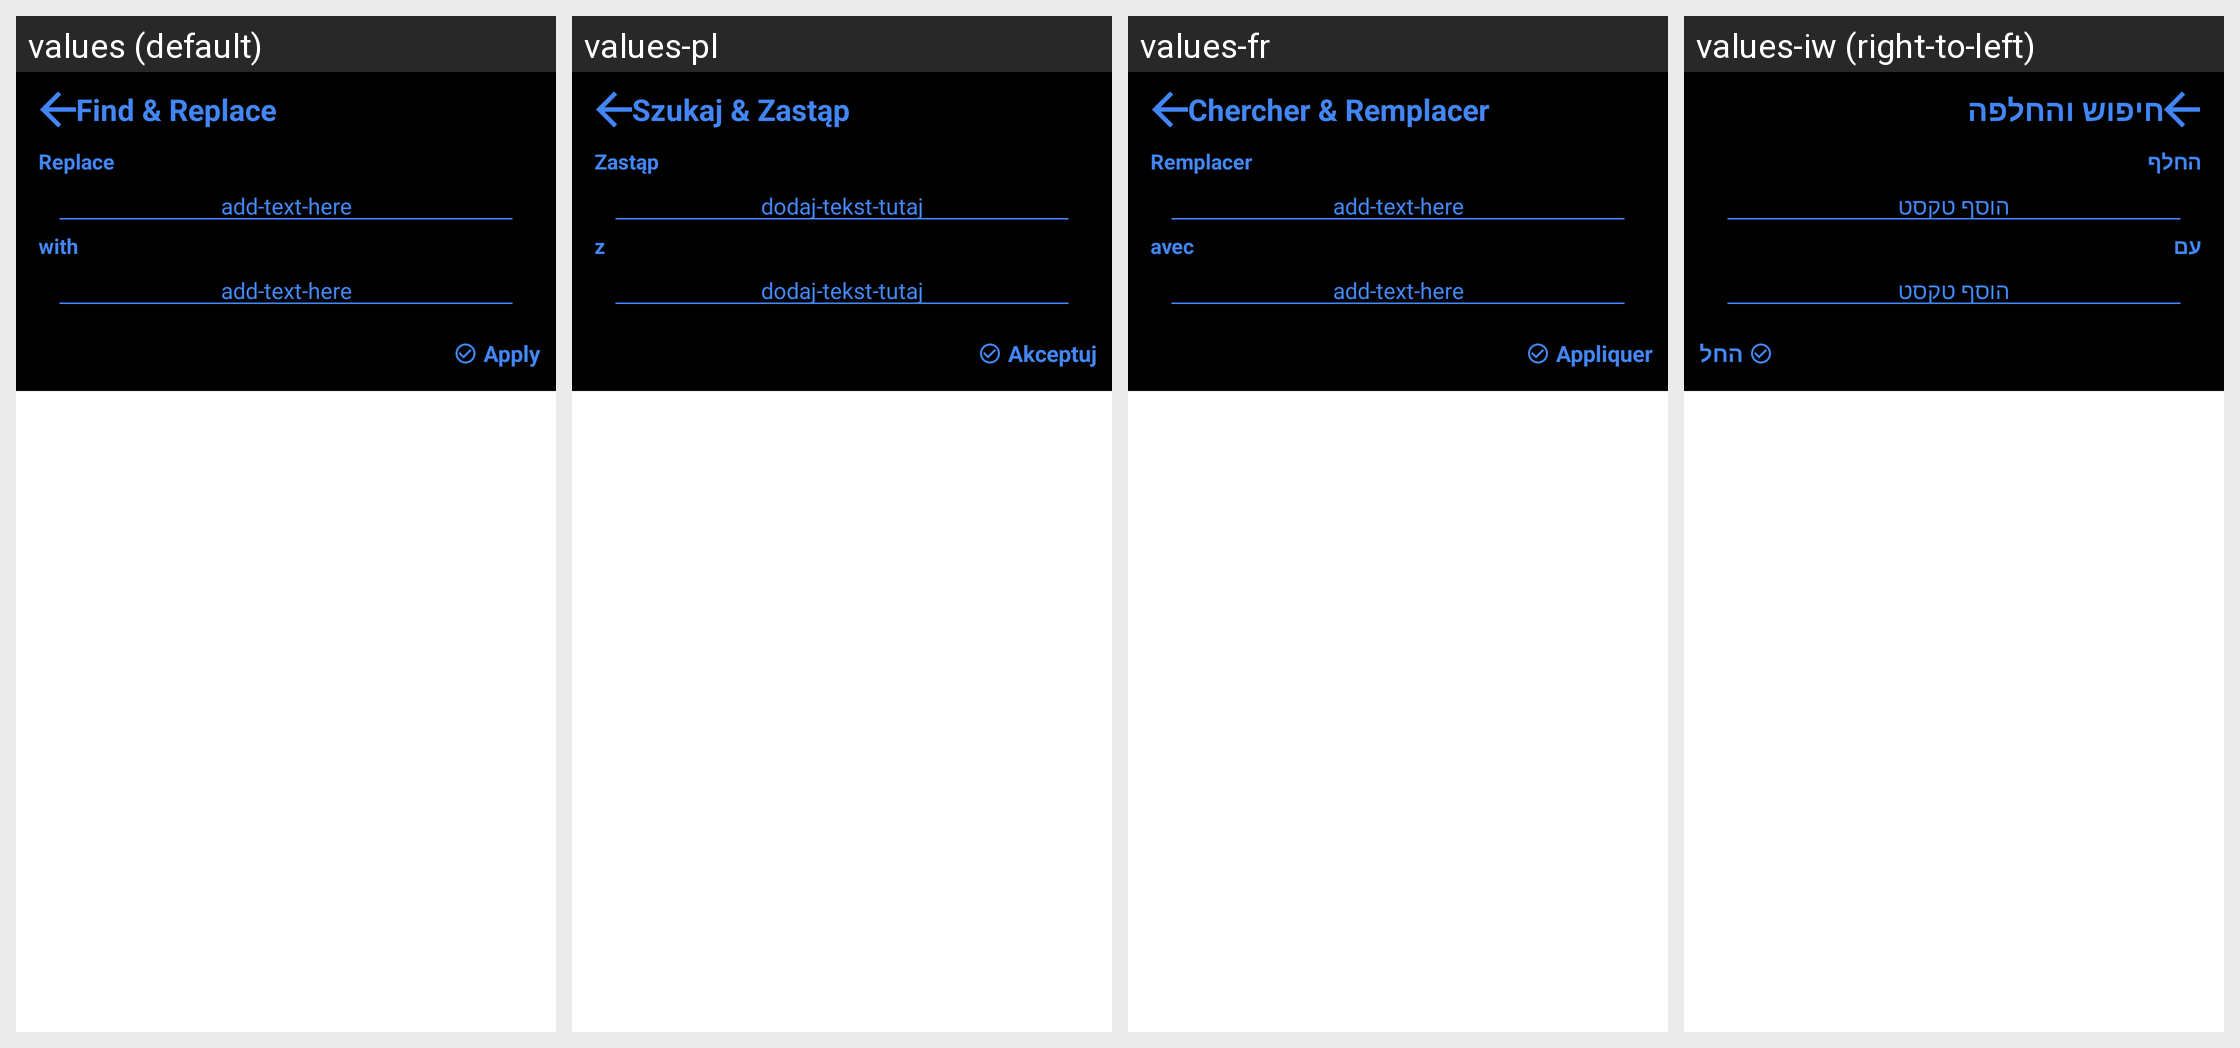

This grid shows one Android layout under several languages. Give, for every string resource on the screen, its name, the default text and each shown locale's text.
Android screen res/layout/activity_find_replace.xml rendered under 4 locales, left to right: values (default), values-pl, values-fr, values-iw (right-to-left). Device: Nexus 5 (rendered at 1080×1920; each locale shown at half size, 540×960, under a caption strip naming it); theme AppTheme.
Other locales in the repository, not shown: values-am, values-ar, values-cn, values-de, values-eo, values-es, values-hu, values-in, values-it, values-ko, values-ml, values-pt-rBR, values-pt-rPT, values-ru, values-tr, values-tr-rTR, values-uk, values-vi, values-zh-rCN, values-zh-rTW.
Strings drawn on this screen, with the default value and each locale's value (text and hints the layout hard-codes, and strings that could not be matched under every locale, appear in the picture but are not listed):

find_and_replace
  values: Find & Replace
  values-pl: Szukaj & Zastąp
  values-fr: Chercher & Remplacer
  values-iw: חיפוש והחלפה

replace
  values: Replace
  values-pl: Zastąp
  values-fr: Remplacer
  values-iw: החלף

add_text_hint
  values: add-text-here
  values-pl: dodaj-tekst-tutaj
  values-fr: add-text-here
  values-iw: הוסף טקסט

with
  values: with
  values-pl: z
  values-fr: avec
  values-iw: עם

apply
  values: Apply
  values-pl: Akceptuj
  values-fr: Appliquer
  values-iw: החל
